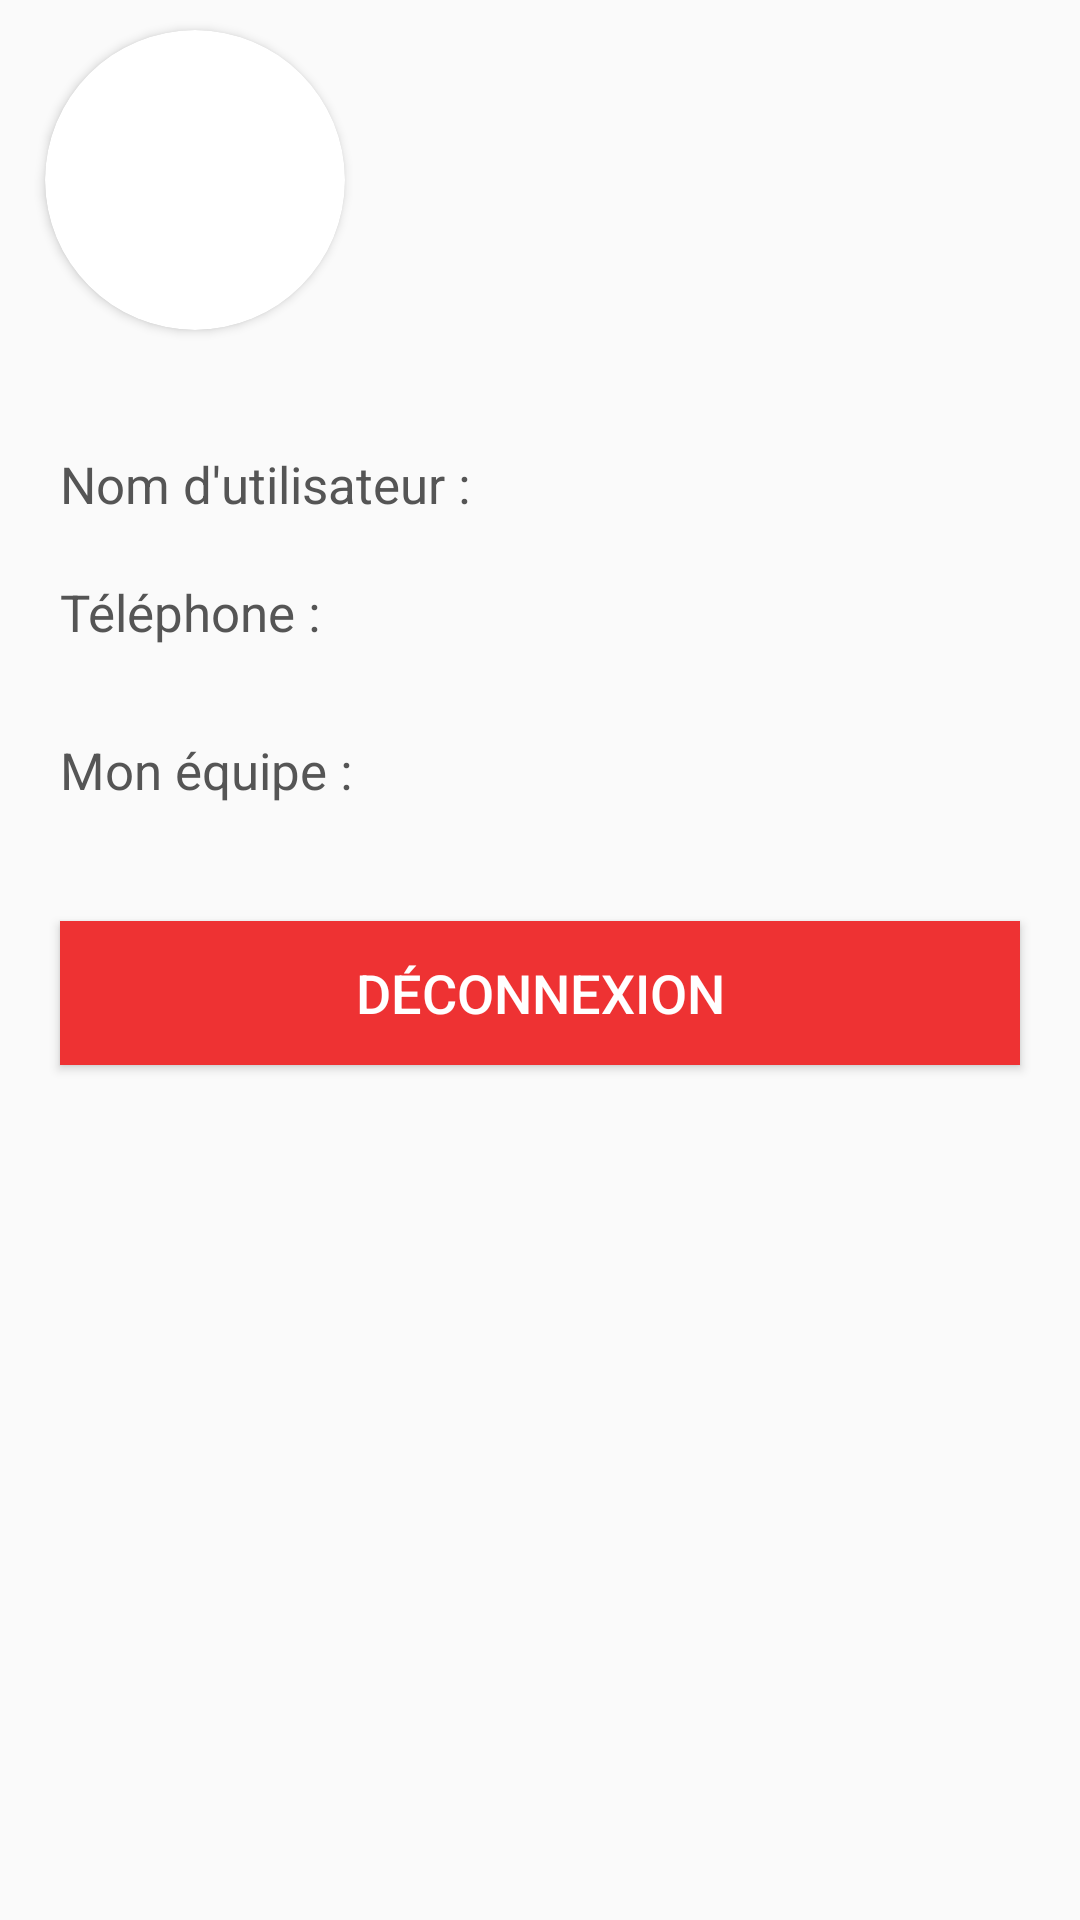

Write the Android layout XML for this screen, with the resource values it uses.
<!-- AndroidManifest.xml: application theme AppTheme -->
<!-- res/layout/layout_user.xml -->
<?xml version="1.0" encoding="utf-8"?>
<ScrollView xmlns:android="http://schemas.android.com/apk/res/android"
    xmlns:app="http://schemas.android.com/apk/res-auto"
    android:layout_width="match_parent"
    android:layout_height="match_parent">

    <RelativeLayout
        android:layout_width="match_parent"
        android:layout_height="match_parent">

        <RelativeLayout
            android:id="@+id/headerContent"
            android:layout_width="match_parent"
            android:layout_height="wrap_content">

            <android.support.v7.widget.CardView
                android:id="@+id/avatarContent"
                android:layout_width="100dp"
                android:layout_height="100dp"
                android:layout_marginBottom="10dp"
                android:layout_marginStart="15dp"
                android:layout_marginTop="10dp"
                android:background="@null"
                android:elevation="10dp"
                android:innerRadius="0dp"
                android:shape="ring"
                app:cardCornerRadius="50dp">

                <ImageView
                    android:id="@+id/avatar"
                    android:layout_width="match_parent"
                    android:layout_height="match_parent"
                    android:adjustViewBounds="true"
                    android:scaleType="centerCrop" />
            </android.support.v7.widget.CardView>

            <RelativeLayout
                android:layout_width="wrap_content"
                android:layout_height="wrap_content"
                android:layout_centerVertical="true"
                android:layout_marginStart="20dp"
                android:layout_toEndOf="@id/avatarContent">

                <TextView
                    android:id="@+id/name"
                    android:layout_width="wrap_content"
                    android:layout_height="wrap_content"
                    android:textColor="@color/darkGray"
                    android:textSize="30sp" />

                <TextView
                    android:id="@+id/resp"
                    android:layout_width="wrap_content"
                    android:layout_height="wrap_content"
                    android:layout_below="@id/name"
                    android:layout_marginTop="10dp"
                    android:textColor="@color/darkGray"
                    android:textSize="15sp" />
            </RelativeLayout>

        </RelativeLayout>

        <RelativeLayout
            android:id="@+id/userDetails"
            android:layout_width="match_parent"
            android:layout_height="wrap_content"
            android:layout_below="@id/headerContent"
            android:layout_margin="20dp">

            <TextView
                android:id="@+id/nameTitle"
                android:layout_width="wrap_content"
                android:layout_height="wrap_content"
                android:layout_marginTop="10dp"
                android:text="@string/name"
                android:textColor="@color/darkGrayContent"
                android:textSize="17sp" />

            <TextView
                android:id="@+id/login"
                android:layout_width="match_parent"
                android:layout_height="wrap_content"
                android:layout_marginStart="20dp"
                android:layout_marginTop="10dp"
                android:layout_toEndOf="@id/nameTitle"
                android:gravity="end"
                android:textColor="@color/darkGray"
                android:textSize="17sp" />

            <TextView
                android:id="@+id/phoneTitle"
                android:layout_width="wrap_content"
                android:layout_height="wrap_content"
                android:layout_below="@id/nameTitle"
                android:layout_marginTop="20dp"
                android:text="@string/phone"
                android:textColor="@color/darkGrayContent"
                android:textSize="17sp" />

            <TextView
                android:id="@+id/phone"
                android:layout_width="match_parent"
                android:layout_height="wrap_content"
                android:layout_below="@id/nameTitle"
                android:layout_marginStart="20dp"
                android:layout_marginTop="20dp"
                android:layout_toEndOf="@id/phoneTitle"
                android:gravity="end"
                android:textColor="@color/darkGray"
                android:textSize="17sp" />

        </RelativeLayout>

        <TextView
            android:id="@+id/txtTeam"
            android:layout_width="wrap_content"
            android:layout_height="wrap_content"
            android:layout_below="@id/userDetails"
            android:layout_marginEnd="20dp"
            android:layout_marginStart="20dp"
            android:layout_marginTop="10dp"
            android:text="@string/team"
            android:textColor="@color/darkGrayContent"
            android:textSize="17sp" />

        <android.support.v7.widget.RecyclerView
            android:id="@+id/team"
            android:layout_width="match_parent"
            android:layout_height="wrap_content"
            android:layout_below="@id/txtTeam"
            android:layout_marginEnd="20dp"
            android:layout_marginStart="20dp"
            android:layout_marginTop="15dp"
            android:scrollbarStyle="outsideInset"
            android:scrollbars="horizontal" />

        <Button
            android:id="@+id/disconnect"
            android:layout_width="match_parent"
            android:layout_height="wrap_content"
            android:layout_below="@id/team"
            android:layout_margin="20dp"
            android:layout_marginTop="40dp"
            android:background="@color/red"
            android:text="@string/disconnect"
            android:textColor="@color/white"
            android:textSize="18sp" />

    </RelativeLayout>
</ScrollView>
<!-- resources referenced by this layout -->
<resources>
  <color name="darkGray">#363636</color>
  <color name="darkGrayContent">#555555</color>
  <color name="red">#ee3233</color>
  <color name="white">#FFFFFF</color>
  <string name="disconnect">Déconnexion</string>
  <string name="name">Nom d\'utilisateur :</string>
  <string name="phone">Téléphone :</string>
  <string name="team">Mon équipe :</string>
  <style name="AppTheme" parent="Theme.AppCompat.Light.DarkActionBar">
          
          <item name="colorPrimary">@color/colorPrimary</item>
          <item name="colorPrimaryDark">@color/colorPrimaryDark</item>
          <item name="colorAccent">@color/colorAccent</item>
  
          <item name="colorControlNormal">#c5c5c5</item>
          <item name="colorControlActivated">@color/blue</item>
          <item name="colorControlHighlight">@color/blue</item>
  
          <item name="android:windowTranslucentStatus">true</item>
  
          <item name="android:listDivider">@drawable/divider</item>
  
          <item name="android:textColorPrimary">@color/white</item>
          <item name="android:textColorSecondary">@color/white</item>
          <item name="android:textColor">@color/white</item>
      </style>
  <color name="colorPrimary">#132365</color>
  <color name="colorPrimaryDark">#000000</color>
  <color name="colorAccent">#FF4081</color>
  <color name="blue">#0081FF</color>
  <!-- drawable divider (drawable) -->
  <?xml version="1.0" encoding="utf-8"?>
  <layer-list xmlns:android="http://schemas.android.com/apk/res/android" >
      <item
          android:left="50dp"
          android:right="50dp" android:height="0.5dp" android:drawable="@drawable/drawable_divider">
      </item>
  </layer-list>
  <!-- drawable drawable_divider (drawable) -->
  <?xml version="1.0" encoding="utf-8"?>
  <shape xmlns:android="http://schemas.android.com/apk/res/android"
      android:shape="rectangle">
      <solid android:height="0.5dp" android:color="@color/white"/>
  </shape>
</resources>
